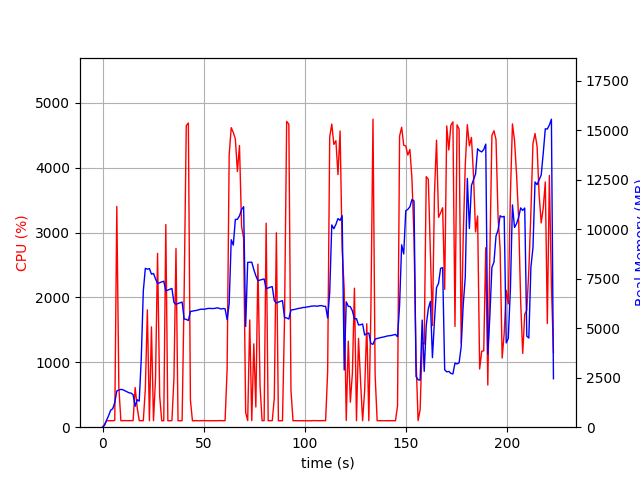

Data behind this chart, as committed beside it:
elapsed_time, nproc, cpu, mem_real, mem_virtual
4.00543212890625e-05, 1, 0.0, 7.957, 3185
1.007, 1, 45.7, 97.53, 774.1
2.015, 1, 100.2, 357.5, 1894
3.023, 1, 100.2, 587.5, 3174
4.031, 1, 99.2, 857.5, 3174
5.04, 1, 99.2, 930.6, 2662
6.048, 1, 105.1, 1248, 6710
7.056, 1, 3404, 1828, 7405
8.065, 1, 618.8, 1876, 7457
9.074, 1, 100.1, 1910, 7561
10.08, 1, 101.2, 1889, 7561
11.09, 1, 102.1, 1840, 7561
12.1, 1, 101.2, 1790, 7561
13.11, 1, 100.3, 1738, 7561
14.11, 1, 101.2, 1720, 7561
15.12, 1, 101.9, 1634, 7561
16.14, 1, 611.3, 1054, 7705
17.15, 1, 305.5, 1387, 9419
18.15, 1, 101.2, 1318, 9419
19.16, 1, 100.2, 3447, 20965
20.17, 1, 101.2, 6872, 20965
21.18, 1, 586.9, 8019, 21045
22.19, 1, 1809, 7976, 21045
23.2, 1, 100.0, 8006, 21045
24.21, 1, 1547, 7726, 21045
25.21, 1, 100.2, 7761, 21045
26.22, 1, 748.5, 7487, 21045
27.23, 1, 2680, 7250, 21045
28.28, 1, 476.7, 7294, 21045
29.29, 1, 99.2, 7334, 21045
30.3, 1, 100.1, 7367, 21045
31.31, 1, 3124, 6879, 21045
32.32, 1, 99.2, 6921, 21045
33.33, 1, 99.3, 6965, 21045
34.33, 1, 101.2, 7004, 21045
35.35, 1, 756.9, 6295, 21045
36.35, 1, 2755, 6204, 21048
37.36, 1, 100.2, 6244, 21048
38.37, 1, 99.2, 6281, 21048
39.38, 1, 101.2, 6316, 21048
40.39, 1, 2062, 5464, 21048
41.44, 1, 4650, 5442, 21048
42.47, 1, 4689, 5386, 21048
43.49, 1, 418.6, 5840, 21171
44.5, 1, 99.3, 5862, 21171
45.51, 1, 100.1, 5880, 21171
46.51, 1, 101.1, 5897, 21171
47.52, 1, 99.1, 5925, 21171
48.53, 1, 100.2, 5953, 21171
49.54, 1, 100.2, 5957, 21171
50.55, 1, 102.1, 5956, 21171
51.55, 1, 99.2, 5982, 21171
52.57, 1, 99.8, 5998, 21171
53.58, 1, 101.9, 5996, 21171
54.59, 1, 101.0, 5990, 21171
55.6, 1, 100.0, 5998, 21171
56.61, 1, 99.9, 6024, 21171
57.62, 1, 100.9, 6007, 21171
58.63, 1, 101.9, 5966, 21171
59.64, 1, 99.9, 5992, 21171
... 161 more rows
